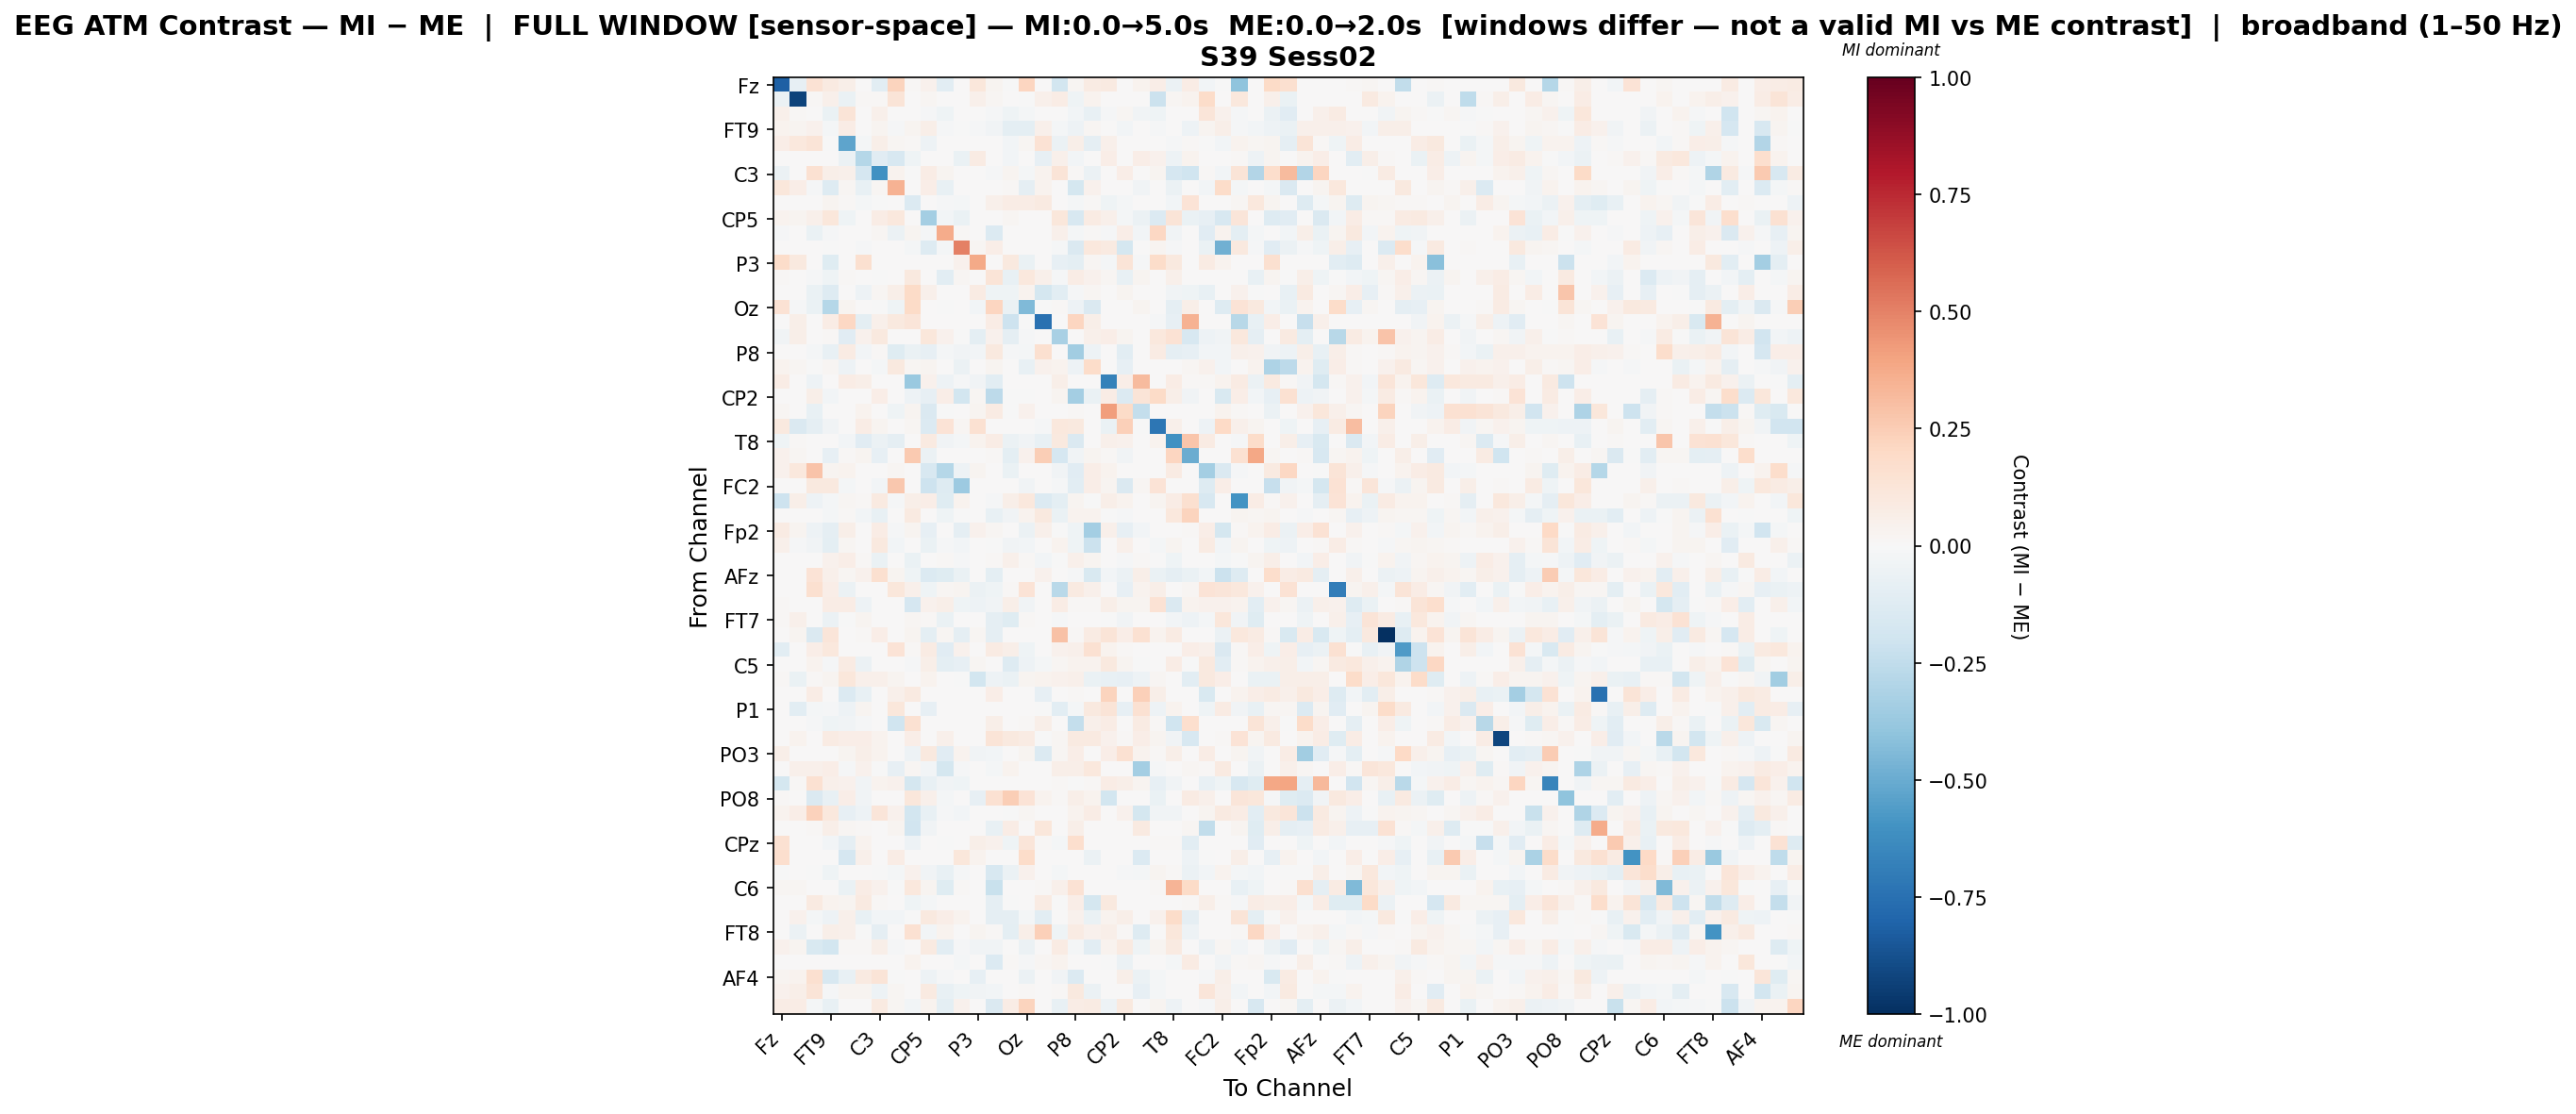

The table this chart was drawn from, first rows:
, Fz, F3, F7, FT9, FC5, FC1, C3, T7, TP9, CP5, CP1, Pz, P3, P7, O1, Oz, O2, P4, P8, TP10, CP6, CP2, Cz
Fz, -0.8131, -0.08306, 0.1415, 0.08956, 0.06171, 0.0, -0.1032, 0.2203, 0.01384, 0.04672, -0.1054, 0.0, 0.11, 0.02538, -0.001443, 0.2141, 0.0, -0.1806, 0.01613, 0.08426, 0.08651, 0.006344, 0.03405
F3, -0.05904, -0.9242, 0.01, 0.0486, -0.0694, 0.01115, 0.01473, 0.1278, 0.0, 0.02272, 0.0, 0.0, 0.04966, 0.01963, 0.0, -0.002752, 0.04837, 0.07781, -0.0461, 0.03698, 0.0, 0.0, 0.0
F7, 0.04846, 0.01129, 0.005809, -0.06664, 0.1325, 0.002221, 0.05105, 0.0003555, 0.0, -0.01508, -0.04348, 0.001185, 0.0, -0.008487, -0.04533, -0.02189, 0.001789, 0.001777, -0.02764, -0.07047, -0.0135, 0.02319, -0.03131
FT9, 0.03644, 0.02389, 0.04623, -0.02039, 0.07432, 0.0, 0.02582, -0.01231, 0.02867, 0.06058, -0.0114, -0.006787, -0.01217, -0.03814, -0.0989, -0.1004, 0.05176, -0.01823, -0.05181, 0.02335, 0.0, -0.02554, 0.0
FC5, 0.06363, 0.1087, 0.1307, -8.570145916294193e-05, -0.5238, -0.02059, 0.05828, 0.02078, 0.01386, -0.05136, 0.0, 0.0, 0.0, 0.006928, -0.02731, 0.02109, 0.1461, -0.06139, 0.05486, -0.09258, 0.05241, 0.0, 0.007136
FC1, 0.0, 0.006439, 0.006311, 0.0, -0.05674, -0.2843, -0.1104, -0.1594, -0.04608, 0.0, 0.0, -0.06877, 0.08302, 0.0, -0.02802, 0.0, -0.08331, 0.05128, -0.02605, 0.006311, 0.06569, 0.0, 0.06398
C3, -0.0614, 0.001301, 0.1559, 0.05888, 0.04767, -0.1647, -0.6065, 0.03361, -0.005262, 0.07084, 0.02494, 0.0, 0.0, -0.01545, 0.02711, -0.02234, 0.0354, 0.1287, 0.01386, -0.05898, 0.0, 0.06962, 0.0
T7, 0.1119, 0.06545, -0.01016, -0.1285, 0.01929, -0.07604, 0.01724, 0.3466, 0.0, 0.06629, -0.0747, 0.004375, 0.0, 0.0, 0.01016, -0.09282, 0.03769, 0.0, -0.1765, 0.03946, 0.005385, 0.0, -0.03743
TP9, 0.004405, 0.0, 0.0, 0.02622, 0.01097, -0.01764, -0.000933, 0.0, -0.1341, 0.0, -0.01234, -0.01591, 0.0, 0.05063, 0.07705, 0.07279, 0.09285, 0.0009161, -0.01931, 0.01213, -0.04057, -0.0187, 0.006608
CP5, 0.03278, 0.02352, 0.0515, 0.1141, -0.0436, 0.0, 0.07527, 0.1058, 0.0, -0.3436, -0.02894, -0.06839, 0.0, 0.0, 0.01967, 0.0, 0.0, 0.1171, -0.1623, 0.0792, 0.05123, -0.01647, -0.05596
CP1, -0.01052, 0.0, -0.06333, -0.01094, 0.0, 0.0, 0.0189, -0.0592, 0.02581, -0.01569, 0.3689, 0.01483, 0.0, -0.1395, 0.0, 0.0, 0.0, 0.04757, -0.01646, 0.01034, -0.008856, 0.06463, -0.02584
Pz, 0.0, 0.0, 0.005084, -0.003699, 0.0, -0.01204, 0.0, 0.005913, -0.01712, -0.1256, -0.01754, 0.5014, 0.01684, 0.0632, 0.0, 0.003098, 0.0, -0.008494, -0.1427, 0.1072, 0.0871, -0.1755, 0.0
P3, 0.1874, 0.1004, 0.0, -0.1219, 0.0, 0.16, 0.0, 0.0, 0.0, 0.0, 0.0, 0.0432, 0.3789, 0.0, 0.1015, -0.06644, 0.0, -0.07827, -0.09432, 0.02113, -0.02276, 0.1255, -0.01031
P7, 0.01036, 0.005856, -0.01182, -0.04498, 0.008191, 0.0, -0.004972, 0.0, 0.1014, 0.0, -0.108, 0.02293, 0.0, 0.1258, -0.07605, 0.1073, 0.04697, -0.01358, 0.07794, 0.03932, 0.0173, -0.07161, 0.0268
O1, 0.001475, 0.0, -0.06516, -0.1285, 0.002916, -0.04738, 0.02065, 0.06076, 0.1917, 0.05238, 0.0, 0.0, 0.08357, -0.04626, -0.04216, 0.03509, -0.1772, -0.1094, -0.009653, 0.01655, 0.0, 0.02772, 0.0
Oz, 0.1416, -0.01355, -0.06586, -0.2856, 0.02569, 0.0, -0.006347, -0.04323, 0.1921, 0.0, -0.001884, 0.002805, -0.03095, 0.2125, -0.06774, -0.438, -0.005733, 0.008297, -0.04838, -0.1431, 0.0, 0.0, 0.02493
O2, 0.0, 0.06108, 0.003587, 0.07138, 0.2043, -0.09489, 0.0511, 0.09738, 0.1209, 0.0, 0.0, 0.0, 0.0, 0.07367, -0.2054, -0.00723, -0.7498, 0.0, 0.2149, 0.05703, 0.0, 0.0, 0.0
P4, -0.03697, 0.05699, 0.003666, 0.01277, -0.1171, 0.04087, 0.1006, 0.0, 0.003705, 0.1114, 0.04142, -0.007472, -0.0956, 0.04103, -0.09026, -0.008205, 0.0, -0.321, 0.0, 0.05022, 0.06875, 0.02677, 0.0
P8, 0.00672, 0.004343, -0.01934, -0.07599, 0.08476, -0.02695, 0.01081, -0.1243, -0.0649, -0.08578, -0.0208, -0.03189, -0.02896, 0.0947, -0.01554, -0.02215, 0.1632, 0.0, -0.3506, -0.04776, 0.0, -0.1048, 0.00588
TP10, 0.03522, 0.01786, -0.002782, 0.01862, -0.04858, 0.003528, -0.0164, 0.1007, 0.01615, 0.02842, 0.006351, -0.0547, 0.005234, 0.02994, 0.004528, -0.07441, 0.04025, 0.03317, -0.04873, 0.1853, 0.0, -0.07824, 0.0
CP6, 0.07773, 0.0, -0.04932, 0.0, 0.07514, 0.0551, 0.0, 0.007255, -0.3745, 0.04318, -0.05046, -0.01085, -0.03761, -0.1039, 0.0, 0.0, 0.0, 0.06002, 0.0, 0.0, -0.6757, 0.0697, 0.3133
CP2, 0.004063, 0.0, 0.05918, -0.02495, 0.0, 0.0, 0.06999, 0.0, -0.05024, -0.07891, 0.06766, -0.181, 0.01871, -0.2591, -7.224788613578618e-05, -0.0007888, 0.0, 0.02791, -0.338, -0.06744, 0.07484, -0.1367, 0.1269
Cz, 0.0181, 0.0, -0.07214, 0.0, 0.006778, 0.03624, 0.0, -0.0431, 0.02643, -0.1432, -0.003298, 0.0, 0.02596, 0.07998, -0.001244, 0.03967, 0.0, 0.0, 0.01342, 0.0, 0.4166, 0.1905, -0.2354
C4, 0.0966, -0.1421, -0.09138, -0.03236, 0.0, 0.07285, 0.02911, 0.000502, 0.02059, -0.1385, 0.1406, 0.02156, 0.1528, 0.0, 0.0, 0.005543, -0.0112, 0.1044, 0.09422, 0.000502, -0.06343, 0.2414, -0.006339
T8, -0.04119, 0.01489, 0.0, 0.0, -0.02489, -0.1147, -0.05896, -0.09206, 0.004835, 0.08813, -0.03793, -0.02081, 0.03406, 0.07747, -0.05969, -0.03771, -0.07716, 0.1004, -0.1414, 0.0, 0.04688, 0.03967, 0.0
FT10, 0.04184, 0.02097, 0.004686, -0.08557, 0.01048, 0.02611, -0.08258, 0.0, 0.2622, -0.06132, 0.0, 0.0, 0.0, 0.01502, -0.09675, 0.04126, 0.2485, -0.1708, -0.03581, 0.02831, 0.009706, -0.03455, 0.0
FC6, 0.04285, 0.1071, 0.2829, 0.02812, 0.03372, 0.0, 0.005322, 0.02083, 0.0, -0.1568, -0.2853, -0.04944, 0.02896, 0.0, -0.06843, 0.0, 0.0, -0.03898, -0.1102, 0.06435, 0.03622, 0.0, 0.0
FC2, 0.0005369, 0.0, 0.09554, 0.09767, -0.02021, 0.0, -0.02979, 0.2704, 0.0, -0.209, -0.1308, -0.3666, 0.00664, 0.0, 0.0, -0.03486, 0.0, -0.008963, -0.1063, 0.06427, 0.02385, -0.1445, 0.01851
F4, -0.2084, 0.06192, -0.04798, -0.02308, 0.0213, 0.009288, 0.08875, -0.008906, 0.05604, 0.06935, -0.1188, 0.03189, 0.0, -0.009425, 0.06217, 0.1047, -0.1335, -0.1011, 0.02644, -0.0006548, 0.05784, 0.03901, 0.005573
F8, 0.0, 0.0, 0.0, -0.02303, 0.01345, -0.02878, -0.07507, 0.0, 0.09305, 0.0, -0.0439, -0.004899, 0.0, -0.0716, -0.03781, 0.03438, 0.09391, -0.06956, 0.03474, 0.03474, -0.006799, -0.01291, 0.0
Fp2, 0.08388, 0.02639, -0.05288, -0.09032, 0.0566, 0.004641, 0.07508, -0.0129, 0.02811, -0.07979, 0.0, -0.09316, 0.04503, 0.02151, 0.0, -0.05628, 0.05249, -0.001309, -0.04576, -0.3363, 0.05059, -0.08266, -0.02722
AF7, 0.04691, -0.0115, -0.03158, -0.09667, 0.01682, 0.002092, 0.09841, -0.02404, 0.0, -0.06991, -0.01345, -0.02805, 0.0, -0.003841, -0.03535, -0.02813, 0.0, 0.03286, -0.0425, -0.2146, 0.003755, 0.05254, 0.0
AF3, 0.0, 0.0, 0.0, 0.04564, 0.06493, 0.007954, -0.06704, 0.0, -0.06306, 0.0, 0.01543, -0.01323, 0.0, 0.0145, 0.04773, 0.01469, -0.0279, -0.007036, 0.04765, 0.02774, 9.333874741274891e-05, -0.01306, 0.01495
AFz, 0.00242, 0.0, 0.1343, 0.0534, 0.02034, 0.04023, 0.1583, 0.02891, -0.0394, -0.1338, -0.1188, -0.06548, 0.0, -0.09453, 0.0, 0.0, 0.04306, 0.0, -0.0149, -0.1528, -0.02389, -0.05719, 0.05751
F1, 0.0, 0.0, 0.1567, 0.06762, -0.06149, 0.0, 0.0, 0.1125, 0.04954, -0.03949, 0.0197, 0.02809, -0.06105, -0.04628, 0.01453, 0.1393, 0.0, -0.2684, 0.0897, 0.04833, 0.005029, -0.08046, 0.03545
F5, 0.009026, 0.0, 0.0, 0.07261, 0.07227, -0.05368, 0.0, 0.0, -0.1714, 0.04536, 0.06089, -0.04508, -0.05025, -0.03378, 0.05546, -0.03766, 0.005443, 0.07443, 0.01179, 0.01516, 0.05899, 0.02955, 0.03019
FT7, 0.01129, 0.05152, 0.0, -0.0591, -0.0009928, 0.03078, 0.004386, 0.0, 0.02096, 0.01135, -0.06689, 0.0, 0.0, -0.09332, -0.1192, 0.01126, 0.0, -0.0146, 0.0, 0.0, -0.007127, -0.0313, 0.0
FC3, 0.0, 0.02774, -0.1465, 0.1227, 0.0, 0.009245, 0.06914, 0.0, 0.02706, -0.09828, 0.0223, -0.08831, 0.0205, -0.09098, 0.003216, 0.007257, 0.0, 0.2955, 0.01367, 0.08107, 0.1325, 0.06632, 0.1535
C1, -0.1048, 0.0, 0.07019, 0.1051, 0.0, 0.0, 0.0, 0.1363, 0.01485, 0.0843, -0.1137, 0.04155, 0.001961, 0.08337, 0.05883, -0.04249, 0.0, 0.04235, 0.04909, 0.1536, 0.03685, 0.01372, 0.0
C5, 0.0, 0.0003521, 0.03834, -0.008406, 0.08591, -0.06147, 0.0, 0.0, -0.01416, 0.06197, -0.09781, -0.07957, 0.01773, 0.006012, -0.1291, -0.05385, -0.0223, 0.01901, 0.03627, 0.03546, 0.09397, 0.02465, -0.001945
TP7, 0.01382, -0.06993, 0.01329, 0.03102, 0.1103, 0.04973, 0.0487, 0.02941, 0.003152, 0.03782, 0.0, -0.001453, -0.1864, -0.05437, -0.06298, 0.02443, 0.03292, 0.04459, 0.05008, -0.06581, -0.07321, -0.08132, -0.04733
CP3, 0.0, 0.006311, 0.07664, 0.0009016, -0.1355, -0.07238, 0.0, 0.04779, 0.08725, 0.0, 0.0, 0.0, 0.0, 0.06882, 0.0, 0.0, -0.08023, 0.0, 0.008966, 0.0, 0.2245, 0.0, 0.2371
P1, 0.0, -0.109, -0.0196, -0.01127, -0.0539, 0.02814, 0.0, 0.1106, 0.0, -0.08323, 0.0, 0.007196, 0.0, 0.0, 0.0, 0.0, -0.004371, -0.1088, -0.02314, 0.1006, 0.1295, -0.0823, 0.1529
P5, 0.0, 0.006977, -0.0104, -0.04446, -0.03455, -0.01477, 0.0, -0.2016, 0.1535, 0.0, 0.0, 0.0, 0.0, 0.05794, 0.0, 0.01439, 0.05614, 0.0, -0.235, 0.05038, 0.07197, 0.0, 0.08133
PO7, 0.005914, 0.0373, 0.0, 0.08364, 0.06995, 0.06353, 0.03412, 0.0, 0.06398, 0.0, 0.05139, 0.0, 0.0, 0.1255, 0.1001, 0.08478, -0.004983, 0.02229, 0.08872, 0.088, 0.04589, 0.009098, 0.06821
PO3, 0.05998, 0.002499, 0.0, 0.0, 0.03044, 0.06105, 0.03785, 0.0, -0.0532, 0.09533, -0.1158, 0.03678, -0.03479, -0.02374, 0.0, 0.02855, -0.1339, 0.01923, 0.06855, 0.0, 0.06427, 0.1538, 0.03499
POz, 0.0, 0.04699, 0.04789, 0.06624, -0.008788, 0.04455, -0.005812, -0.08248, 0.01813, -0.0242, -0.1784, -0.008397, 0.0, -0.02281, 0.03724, 0.0, 0.0, 0.06176, 0.05893, 0.108, 0.0, 0.0, -0.342
PO4, -0.1755, 0.008505, 0.1517, 0.05205, 0.04236, -0.0386, 0.03541, 0.04236, -0.175, -0.07786, -0.03587, -0.04208, 0.0, 0.0003335, 0.0, 0.0003335, 0.0003335, 0.01387, -0.001514, 0.01301, 0.07575, 0.05637, 0.02966
PO8, 0.009933, 0.0, -0.1451, -0.07356, 0.06851, -0.0332, 0.0, 0.00567, 0.1154, 0.05138, -0.02196, 0.0, -0.08232, 0.1532, 0.2496, 0.1329, 0.03481, 0.01271, 0.05908, 0.03899, -0.1849, 0.0, 0.0
P6, 0.03205, 0.06932, 0.2281, 0.1073, -0.08458, -0.05047, 0.1215, 0.04518, -0.1819, -0.07245, -0.01539, -0.0293, 0.0, 0.0, -0.001049, 0.02174, 0.0, 0.0, 0.03367, 0.07462, 0.0, 0.04166, -0.1747
P2, 0.0, 0.0, 0.008581, 0.05909, 0.0158, 0.01019, 0.002061, 0.0292, -0.1953, -0.03196, 0.0, 0.0, 0.0, -0.07672, 0.07233, 0.0, 0.1126, 0.0, 0.06219, 0.001611, 0.0, 0.0, 0.08777
CPz, 0.1514, 0.0, 0.0, -0.02361, -0.08731, 0.03428, 0.0, 0.0, -0.05045, 0.0, -0.004908, 0.0, 0.05551, 0.04196, -0.04442, 0.1211, 0.01529, -0.0215, 0.1645, 0.0, 0.0, 0.0, 0.0
CP4, 0.1711, 0.0, 0.005489, 0.0, -0.1656, 0.05009, 0.0, 0.07556, 0.0, 0.0007717, 0.0, 0.1127, 0.03396, 0.0, 0.0, 0.1825, 0.0, 0.0, 0.000291, -0.05618, 0.0, 0.0, -0.1335
TP8, -0.0009804, 0.0, -0.001846, -0.04013, 0.0, 0.006754, -0.006221, -0.01904, 0.0417, -0.03529, -0.07624, -0.01224, 0.0, -0.1613, -0.05524, 0.04541, 0.0, -0.02326, 0.0, 0.0004225, 0.0, -0.01516, -0.01754
C6, 0.01774, 0.02276, 0.0, 0.0, -0.06856, 0.07155, 0.04222, -9.356431830632489e-05, 0.1062, 0.0277, -0.1202, 0.008575, 0.0, -0.2195, 0.0, 0.0, 0.00934, 0.05244, 0.1479, 0.0, 0.0, 0.005937, 0.007586
C2, 0.0, 0.0, 0.087, 0.03638, 0.02507, 0.08691, 0.007839, 0.0, -0.04038, -0.02334, 0.0, 0.0, 0.0, -0.08989, -0.006881, 0.0, 0.08566, -0.001147, 0.06411, -0.1722, 0.09786, 0.0, 0.0
FC4, 0.0, 0.04076, -0.02335, -0.05247, 0.05223, -0.0711, -0.02546, -0.02535, -0.005058, 0.101, 0.06683, 0.03536, 0.0, -0.09274, -0.09051, -0.01667, -0.1062, 0.003012, 0.04048, -0.06468, 0.03163, 0.06094, 0.003917
FT8, 0.0, -0.06151, 0.0, 0.05779, 0.05246, -0.003869, -0.08755, 0.0, 0.1542, -0.03022, 0.03723, 0.0, 0.02637, 0.01006, -0.1014, 0.06138, 0.2373, -0.04009, 0.07855, 0.04152, 0.0574, 0.01291, -0.1268
F6, 0.04166, 0.02491, -0.1491, -0.1842, 0.01451, 0.01428, 0.05812, -0.01225, 0.0, 0.08999, -0.1088, -0.01321, -0.03235, -0.03545, 0.0, -0.05862, 0.0, 0.07818, -0.01917, -0.1044, 0.03868, 0.09133, -0.04289
AF8, 0.0, 0.0, 0.0, 0.0, 0.0, 0.0006273, 0.003723, 0.0, 0.03881, 0.0, 0.00121, -0.01699, 0.0, -0.133, 0.008591, -0.01057, 0.01795, 0.03415, 0.0, 0.0, -0.007118, -0.05941, 0.003286
... 3 more rows
